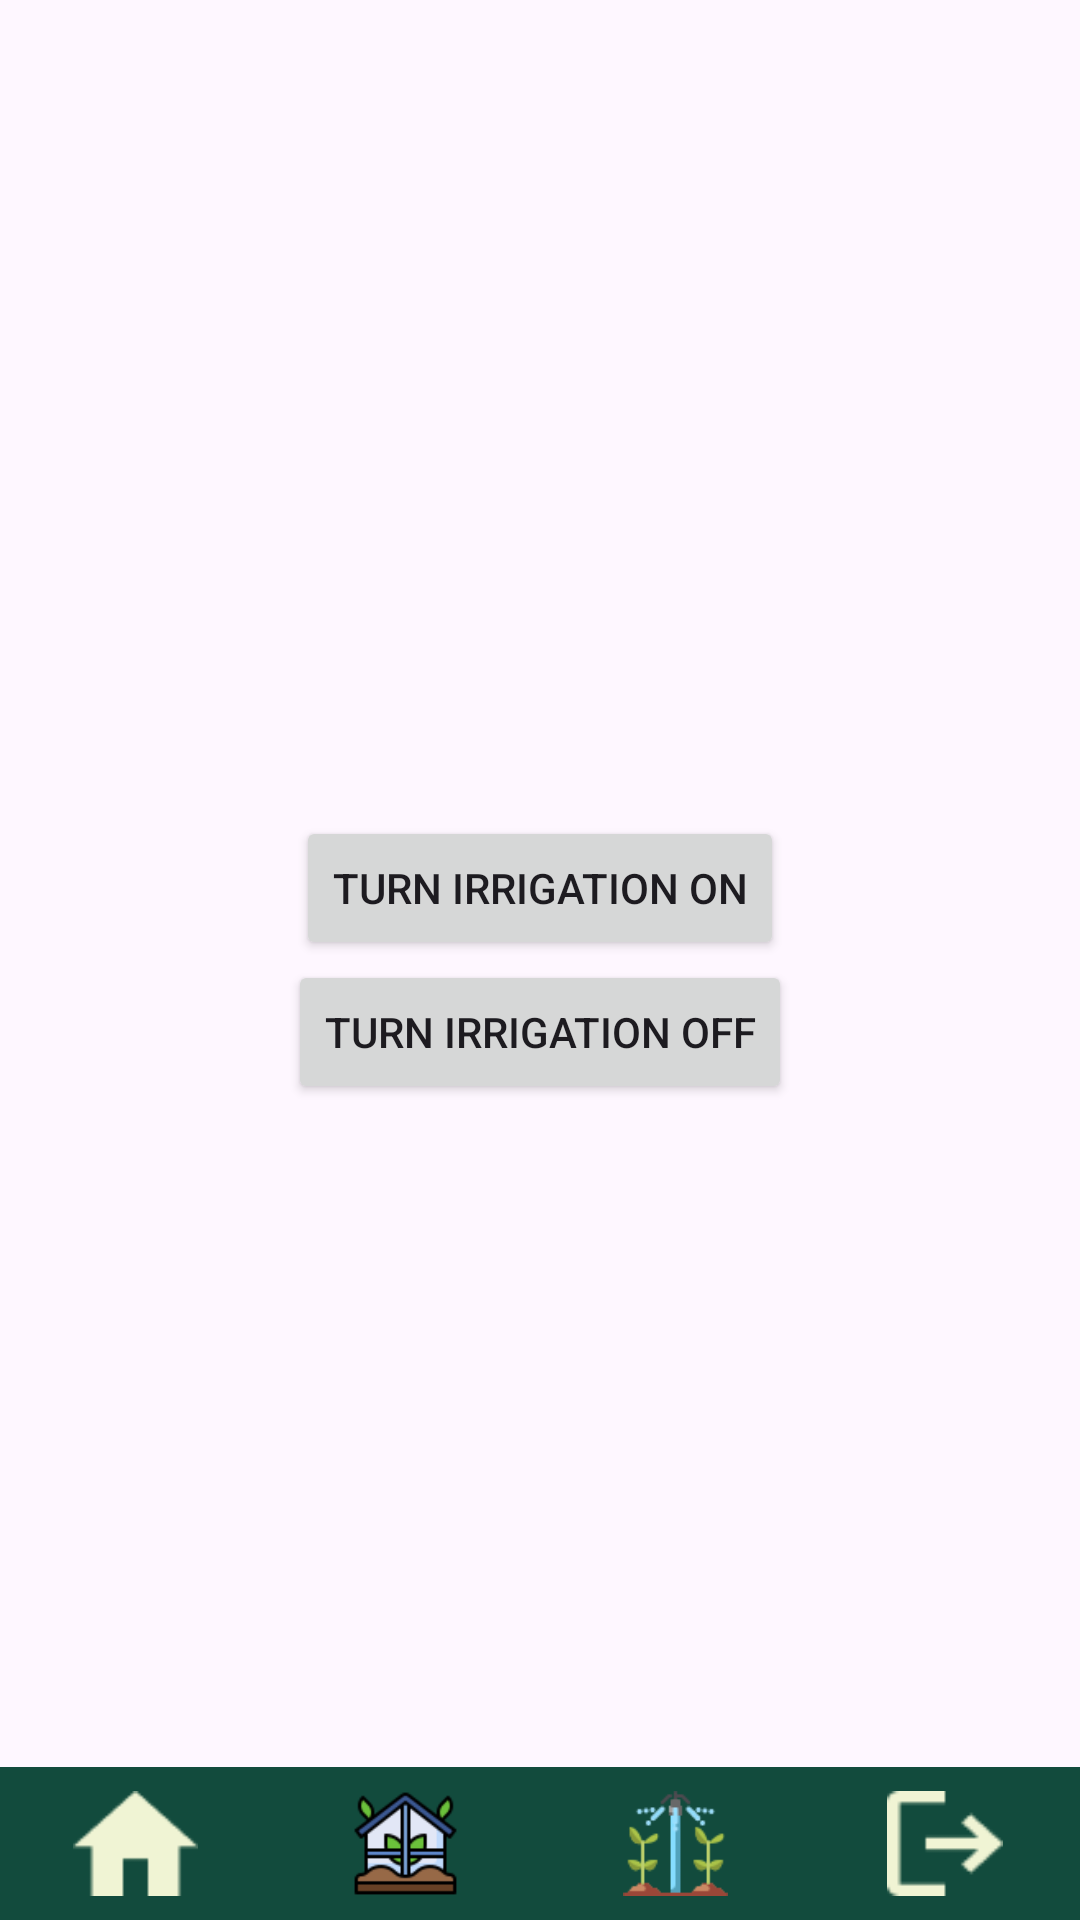

Layout XML and referenced resources for this Android screen:
<!-- AndroidManifest.xml: application theme Theme.FinalProject -->
<!-- res/layout/activity_controlirrigation.xml -->
<?xml version="1.0" encoding="utf-8"?>
<androidx.constraintlayout.widget.ConstraintLayout xmlns:android="http://schemas.android.com/apk/res/android"
    xmlns:app="http://schemas.android.com/apk/res-auto"
    xmlns:tools="http://schemas.android.com/tools"
    android:layout_width="match_parent"
    android:layout_height="match_parent"
    tools:context=".controlirrigation">

    <Button
        android:id="@+id/irrigationOnButton"
        android:layout_width="wrap_content"
        android:layout_height="wrap_content"
        android:text="Turn Irrigation On"
        app:layout_constraintTop_toTopOf="parent"
        app:layout_constraintLeft_toLeftOf="parent"
        app:layout_constraintRight_toRightOf="parent"
        app:layout_constraintBottom_toTopOf="@+id/irrigationOffButton"
        app:layout_constraintVertical_chainStyle="packed"/>

    <Button
        android:id="@+id/irrigationOffButton"
        android:layout_width="wrap_content"
        android:layout_height="wrap_content"
        android:text="Turn Irrigation Off"
        app:layout_constraintTop_toBottomOf="@id/irrigationOnButton"
        app:layout_constraintLeft_toLeftOf="parent"
        app:layout_constraintRight_toRightOf="parent"
        app:layout_constraintBottom_toBottomOf="parent"
        app:layout_constraintVertical_chainStyle="packed"/>
    
    <LinearLayout
        android:layout_width="match_parent"
        android:layout_height="wrap_content"
        android:layout_gravity="bottom"
        android:background="?android:attr/windowBackground"
        android:backgroundTint="#124B3D"
        android:orientation="horizontal"
        android:paddingVertical="8dp"
        android:weightSum="4"
        app:layout_constraintBottom_toBottomOf="parent"
        app:layout_constraintEnd_toEndOf="parent"
        app:layout_constraintStart_toStartOf="parent"
        app:layout_constraintTop_toBottomOf="@+id/irrigationOffButton"
        app:layout_constraintVertical_bias="1.0">

        <ImageButton
            android:id="@+id/homeButton"
            android:layout_width="0dp"
            android:layout_height="35dp"
            android:layout_weight="1"
            android:background="?attr/selectableItemBackgroundBorderless"
            android:contentDescription="@string/home"
            android:scaleType="centerInside"
            android:src="@drawable/ic_home" />

        <ImageButton
            android:id="@+id/greenhousesButton"
            android:layout_width="0dp"
            android:layout_height="35dp"
            android:layout_weight="1"
            android:background="?attr/selectableItemBackgroundBorderless"
            android:contentDescription="@string/greenhouses"
            android:scaleType="centerInside"
            android:src="@drawable/ic_greenhouse" />

        <ImageButton
            android:id="@+id/irrigationButton"
            android:layout_width="0dp"
            android:layout_height="35dp"
            android:layout_weight="1"
            android:background="?attr/selectableItemBackgroundBorderless"
            android:contentDescription="@string/irrigation"
            android:scaleType="centerInside"
            android:src="@drawable/ic_irrigation" />

        <ImageButton
            android:id="@+id/logoutButton"
            android:layout_width="0dp"
            android:layout_height="35dp"
            android:layout_weight="1"
            android:background="?attr/selectableItemBackgroundBorderless"
            android:contentDescription="@string/logout"
            android:scaleType="centerInside"
            android:src="@drawable/ic_logout" />
    </LinearLayout>
</androidx.constraintlayout.widget.ConstraintLayout>
<!-- resources referenced by this layout -->
<resources>
  <!-- drawable ic_greenhouse: png bitmap (drawable, 3797 bytes) -->
  <!-- drawable ic_home: png bitmap (drawable, 396 bytes) -->
  <!-- drawable ic_irrigation: png bitmap (drawable, 2628 bytes) -->
  <!-- drawable ic_logout: png bitmap (drawable, 481 bytes) -->
  <string name="greenhouses">Greenhouses</string>
  <string name="home">Home</string>
  <string name="irrigation">Irrigation</string>
  <string name="logout">Logout</string>
  <style name="Theme.FinalProject" parent="Base.Theme.FinalProject" />
  <style name="Base.Theme.FinalProject" parent="Theme.Material3.DayNight.NoActionBar">
          
           <item name="colorPrimary">@color/forestgreen</item>
          <item name="colorSecondary">@color/cream</item>
      </style>
  <color name="forestgreen">#124B3D</color>
  <color name="cream">#F0F4D4</color>
</resources>
